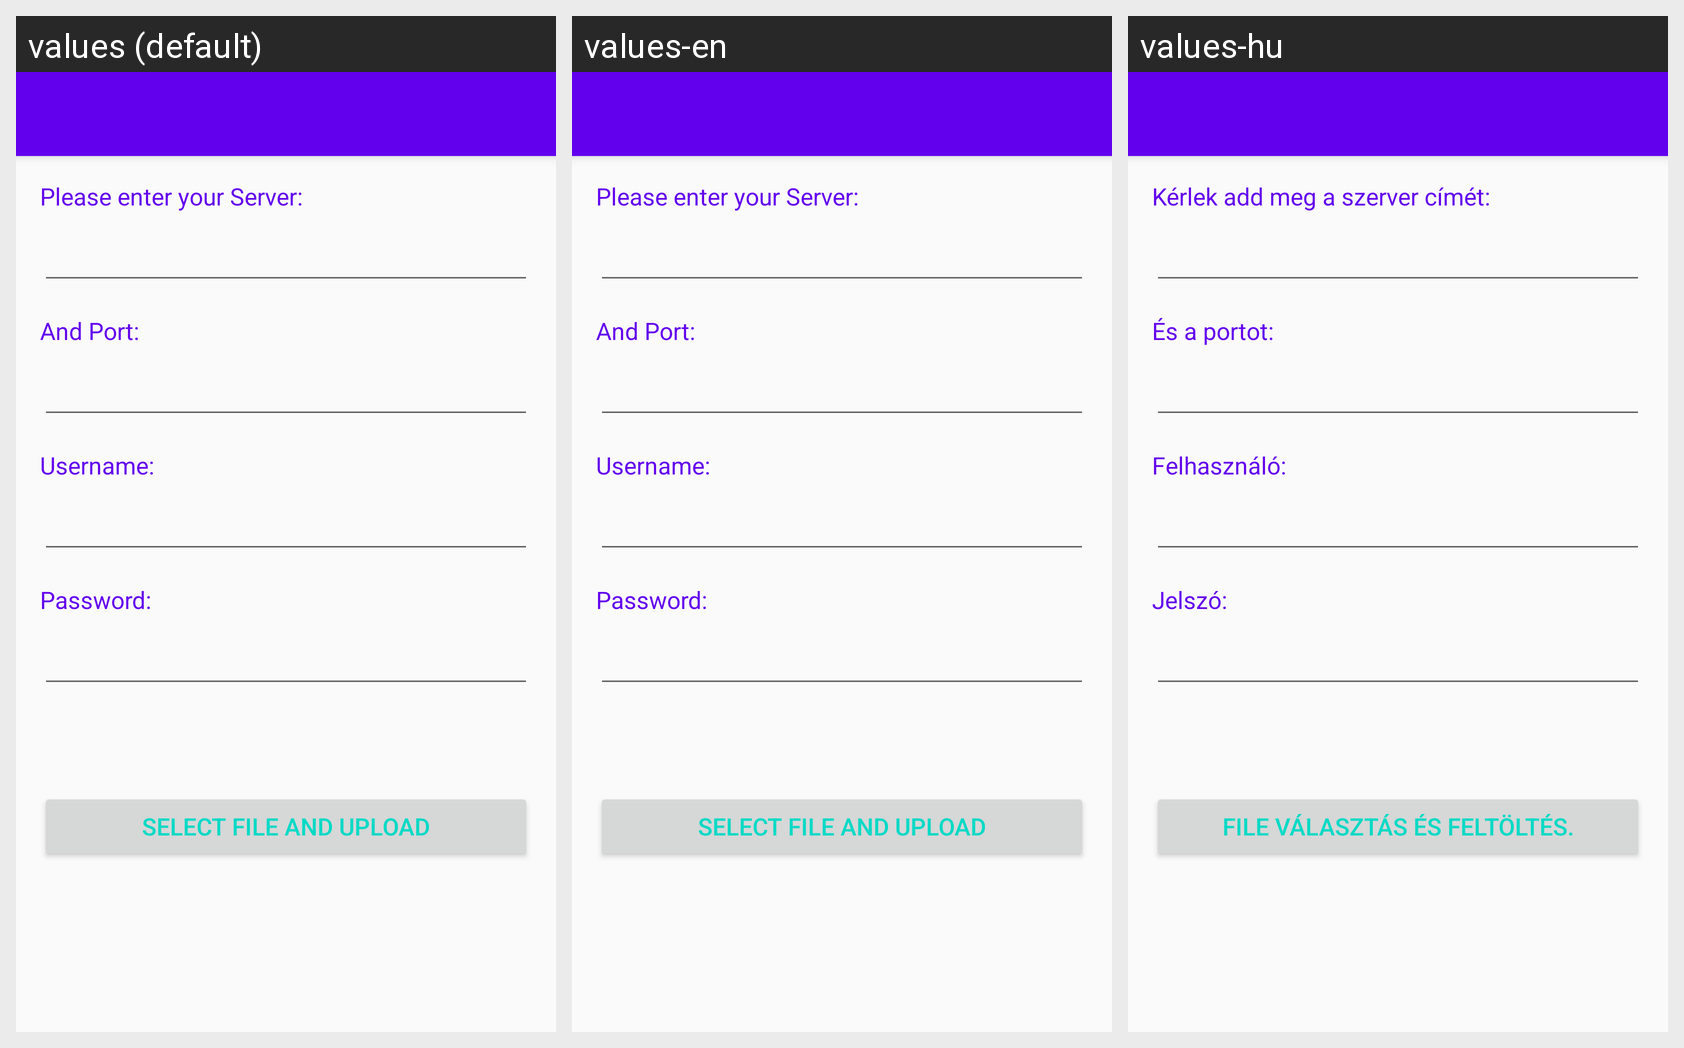

The Android screen above is rendered under several locales of the same app. Produce the string resources it draws, with the default and per-locale values.
Android screen res/layout/activity_main.xml rendered under 3 locales, left to right: values (default), values-en, values-hu. Device: Nexus 5 (rendered at 1080×1920; each locale shown at half size, 540×960, under a caption strip naming it); theme AppTheme.
Strings drawn on this screen, with the default value and each locale's value (text and hints the layout hard-codes, and strings that could not be matched under every locale, appear in the picture but are not listed):

server_title
  values: Please enter your Server:
  values-en: Please enter your Server:
  values-hu: Kérlek add meg a szerver címét:

port_title
  values: And Port:
  values-en: And Port:
  values-hu: És a portot:

username_title
  values: Username:
  values-en: Username:
  values-hu: Felhasználó:

password_title
  values: Password:
  values-en: Password:
  values-hu: Jelszó:

upload_button
  values: Select file and upload
  values-en: Select file and upload
  values-hu: File választás és feltöltés.
